Run: headless pygame with SDL's dummy video driver; simulated clock (each Clock.tick advances the game by its frame time, no real sleeping); random seed 0; keys injected as events and as key.get_pressed() state; mouse plan: one left click at the window centre at the start of phase 2, then a move to the lower-right quarter at the start of phase 3.
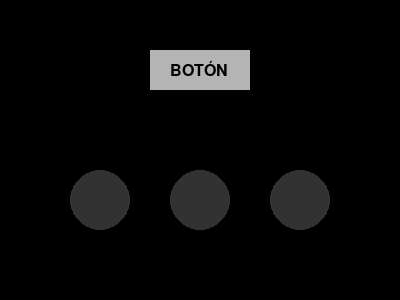
Frame 1 of 4 · flips 1–60 · no input
Frame 2 of 4 · flips 61–180 · clicked the window centre · tapped SPACE, RETURN · held RIGHT (→), D · screen unchanged from frame 1, image omitted
Frame 3 of 4 · flips 181–300 · moved the mouse to the lower-right quarter · held DOWN (↓), S · screen unchanged from frame 2, image omitted
Frame 4 of 4 · flips 301–420 · held LEFT (←), A, UP (↑), W · screen unchanged from frame 3, image omitted

The pygame program that drew these frames:

import pygame
import sys
import time

# Inicializar pygame
pygame.init()

# Configuración de ventana
WIDTH, HEIGHT = 400, 300
screen = pygame.display.set_mode((WIDTH, HEIGHT))
pygame.display.set_caption("Botón y Luces Indicadoras")

# Colores
WHITE   = (255, 255, 255)
BLACK   = (0, 0, 0)
GRAY    = (180, 180, 180)
GRAY2   = (100,100,100)
GREEN   = (0, 200, 0)
RED     = (200, 0, 0)
YELLOW  = (200, 200, 0)
DARK    = (50, 50, 50)  # para luces apagadas

# Posiciones de luces
light_positions = {
    "roja": (100, 200),
    "amarilla": (200, 200),
    "verde": (300, 200)
}

# Estados de luces
lights = {
    "roja": False,
    "amarilla": False,
    "verde": False
}

# Botón
button_rect = pygame.Rect(150, 50, 100, 40)
button_pressed = False

# Control del parpadeo
last_toggle_time = time.time()

# ==============================
# FUNCIONES
# ==============================

def toggle_lights():
    """Alterna el estado de todas las luces"""
    for key in lights:
        lights[key] = not lights[key]

def apagar_luces():
    """Apaga todas las luces"""
    for key in lights:
        lights[key] = False

def dibujar_luces():
    """Dibuja las luces según su estado"""
    for nombre, pos in light_positions.items():
        color = (
            RED if nombre == "roja" and lights[nombre] else
            YELLOW if nombre == "amarilla" and lights[nombre] else
            GREEN if nombre == "verde" and lights[nombre] else DARK
        )
        pygame.draw.circle(screen, color, pos, 30)

def dibujar_boton():
    """Dibuja el botón"""
    if button_pressed:
        pygame.draw.rect(screen, GRAY2, button_rect)
    else:
        pygame.draw.rect(screen, GRAY, button_rect)
    font = pygame.font.SysFont(None, 24)
    text = font.render("BOTÓN", True, BLACK)
    screen.blit(text, (button_rect.x + 20, button_rect.y + 10))

# ==============================

# Bucle principal
clock = pygame.time.Clock()
while True:
    for event in pygame.event.get():
        if event.type == pygame.QUIT:
            pygame.quit()
            sys.exit()
        elif event.type == pygame.MOUSEBUTTONDOWN:
            if button_rect.collidepoint(event.pos):
                button_pressed = True
        elif event.type == pygame.MOUSEBUTTONUP:
            button_pressed = False
            apagar_luces()

    # Si el botón está presionado -> hacer titilar
    ###############################################################
    ###############################################################
    #Llenar con codigo
    button_was_pressed=False
    if button_pressed:
        if not button_was_pressed:
            button_was_pressed=True
    
    if not button_pressed:
        if  button_was_pressed:
            button_was_pressed=False




    
    ###############################################################
    ###############################################################
    # Fondo
    screen.fill(BLACK)

    # Dibujar elementos
    dibujar_boton()
    dibujar_luces()

    # Actualizar pantalla
    pygame.display.flip()
    clock.tick(30)
